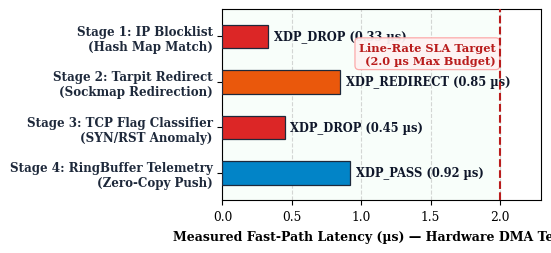

Write Python code to recreate this figure.
import os
import matplotlib
matplotlib.use('Agg')
import matplotlib.pyplot as plt
import numpy as np

def generate_perfect_fig1():
    plt.rcParams['font.family'] = 'serif'
    plt.rcParams['font.serif'] = ['Times New Roman', 'DejaVu Serif']
    plt.rcParams['mathtext.fontset'] = 'stix'
    plt.rcParams['font.size'] = 9.2
    plt.rcParams['axes.linewidth'] = 0.8

    fig, ax = plt.subplots(figsize=(5.6, 2.6), dpi=300)

    stages = [
        "Stage 1: IP Blocklist\n(Hash Map Match)",
        "Stage 2: Tarpit Redirect\n(Sockmap Redirection)",
        "Stage 3: TCP Flag Classifier\n(SYN/RST Anomaly)",
        "Stage 4: RingBuffer Telemetry\n(Zero-Copy Push)"
    ]
    latencies = [0.33, 0.85, 0.45, 0.92]
    actions = [
        "XDP_DROP (0.33 µs)",
        "XDP_REDIRECT (0.85 µs)",
        "XDP_DROP (0.45 µs)",
        "XDP_PASS (0.92 µs)"
    ]
    
    # Modern professional IEEE palette
    # Crimson for DROP, Amber/Orange for REDIRECT, Blue/Teal for PASS
    colors = ["#dc2626", "#ea580c", "#dc2626", "#0284c7"]

    y_pos = np.arange(len(stages))
    
    # Shaded SLA compliance zone (0 to 2.0 µs)
    ax.axvspan(0, 2.0, color='#f0fdf4', alpha=0.45, zorder=1)

    # Invert so Stage 1 is at top
    bars = ax.barh(y_pos, latencies, color=colors, height=0.52, edgecolor='#1e293b', linewidth=0.9, zorder=3)
    ax.set_yticks(y_pos)
    ax.set_yticklabels(stages, fontsize=8.6, fontweight='bold', color='#1e293b')
    ax.invert_yaxis()

    ax.set_xlabel("Measured Fast-Path Latency (µs) — Hardware DMA Testbed", fontsize=9.0, fontweight='bold', labelpad=5)
    ax.set_xlim(0, 2.30)
    ax.grid(axis='x', linestyle='--', alpha=0.5, zorder=0)
    ax.tick_params(axis='x', labelsize=8.8)
    ax.tick_params(axis='y', labelsize=8.6)

    # Badges next to each bar
    for bar, action in zip(bars, actions):
        width = bar.get_width()
        ax.text(width + 0.04, bar.get_y() + bar.get_height() / 2.0, action,
                ha='left', va='center', fontsize=8.3, fontweight='bold', color='#0f172a')

    # Line-Rate SLA Line at 2.0 µs
    ax.axvline(2.0, color="#b91c1c", linestyle="--", linewidth=1.5, zorder=4)
    ax.text(1.97, 0.38, "Line-Rate SLA Target\n(2.0 µs Max Budget)", ha='right', va='center',
            fontsize=8.2, fontweight='bold', color="#b91c1c",
            bbox=dict(boxstyle='round,pad=0.35', facecolor='#fef2f2', edgecolor="#fca5a5", linewidth=0.9, alpha=0.95))

    ax.set_ylim(3.6, -0.6)

    plt.tight_layout()
    out_path = "docs/figures/fig1_xdp_pipeline.png"
    os.makedirs(os.path.dirname(out_path), exist_ok=True)
    plt.savefig(out_path, bbox_inches='tight')
    plt.close()
    print(f"✅ Generated crisp Fig 1: {out_path}")

if __name__ == '__main__':
    generate_perfect_fig1()
